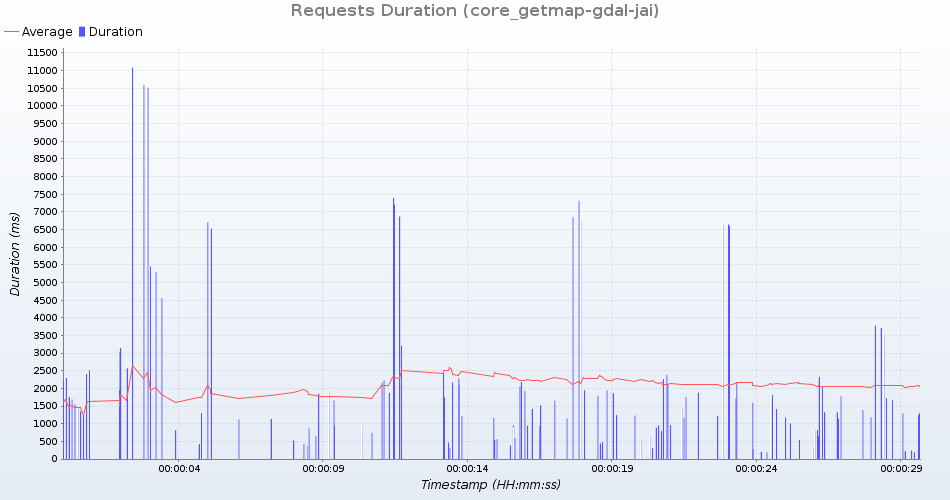

Data behind this chart, as committed beside it:
uri; count; total; min; average; max; standarddeviation; persecond; errors
GetMap /geoserver/test/wms?service=WMS&v…; 5; 6178; 955; 1235; 1421; 191; 0; 0
GetMap /geoserver/test/wms?service=WMS&v…; 5; 3820; 416; 764; 1684; 464; 0; 0
GetMap /geoserver/test/wms?service=WMS&v…; 5; 34267; 3516; 6853; 10516; 2219; 0; 0
GetMap /geoserver/test/wms?service=WMS&v…; 5; 1550; 197; 310; 421; 84; 0; 0
GetMap /geoserver/test/wms?service=WMS&v…; 5; 4825; 743; 965; 1163; 165; 0; 0
GetMap /geoserver/test/wms?service=WMS&v…; 5; 2942; 306; 588; 1550; 481; 0; 0
GetMap /geoserver/test/wms?service=WMS&v…; 5; 5159; 945; 1031; 1322; 145; 0; 0
GetMap /geoserver/test/wms?service=WMS&v…; 5; 13846; 1717; 2769; 5451; 1456; 0; 0
GetMap /geoserver/test/wms?service=WMS&v…; 5; 13708; 1242; 2741; 6703; 2004; 0; 0
GetMap /geoserver/test/wms?service=WMS&v…; 5; 3826; 483; 765; 1747; 491; 0; 0
GetMap /geoserver/test/wms?service=WMS&v…; 5; 35459; 3709; 7091; 10595; 2190; 0; 0
GetMap /geoserver/test/wms?service=WMS&v…; 5; 4887; 815; 977; 1349; 190; 0; 0
GetMap /geoserver/test/wms?service=WMS&v…; 5; 9706; 1660; 1941; 2128; 156; 0; 0
GetMap /geoserver/test/wms?service=WMS&v…; 5; 2221; 218; 444; 814; 207; 0; 0
GetMap /geoserver/test/wms?service=WMS&v…; 5; 10894; 1848; 2178; 2408; 203; 0; 0
GetMap /geoserver/test/wms?service=WMS&v…; 5; 10254; 1520; 2050; 3044; 536; 0; 0
GetMap /geoserver/test/wms?service=WMS&v…; 5; 13502; 1666; 2700; 5294; 1320; 0; 0
GetMap /geoserver/test/wms?service=WMS&v…; 5; 3898; 590; 779; 1239; 238; 0; 0
GetMap /geoserver/test/wms?service=WMS&v…; 5; 10979; 1290; 2195; 4558; 1194; 0; 0
GetMap /geoserver/test/wms?service=WMS&v…; 5; 11223; 1912; 2244; 2512; 203; 0; 0
GetMap /geoserver/test/wms?service=WMS&v…; 5; 12640; 1223; 2528; 6334; 1925; 0; 0
GetMap /geoserver/nasa/wms?service=WMS&v…; 6; 7926; 977; 1321; 2208; 405; 0; 0
GetMap /geoserver/test/wms?service=WMS&v…; 5; 10289; 1386; 2057; 3138; 607; 0; 0
GetMap /geoserver/nasa/wms?service=WMS&v…; 5; 6827; 1005; 1365; 2294; 470; 0; 0
GetMap /geoserver/test/wms?service=WMS&v…; 5; 4793; 691; 958; 1457; 263; 0; 0
GetMap /geoserver/test/wms?service=WMS&v…; 5; 2409; 183; 481; 1298; 422; 0; 0
GetMap /geoserver/test/wms?service=WMS&v…; 5; 13779; 1298; 2755; 6521; 1908; 0; 0
GetMap /geoserver/test/wms?service=WMS&v…; 5; 35727; 3775; 7145; 11082; 2335; 0; 0
GetMap /geoserver/test/wms?service=WMS&v…; 5; 8000; 1150; 1600; 2566; 552; 0; 0
